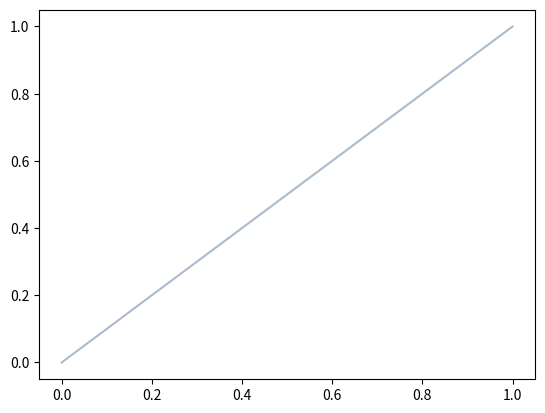
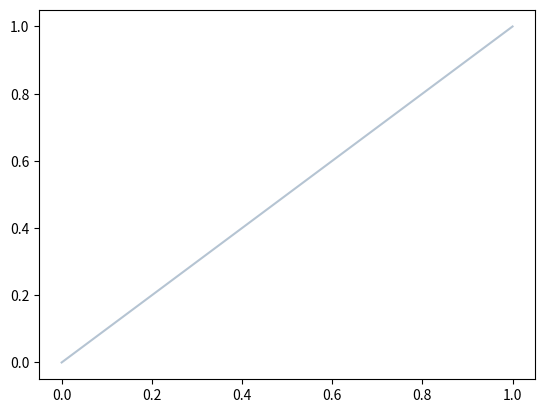

Source code (Python) for these figures, in order:
# Colors as matplotlib checks them (CORR-788-1): an invalid one is a
# ValueError wherever pyplot takes it, savefig's facecolor too (whose SVG
# rectangle gets only a canonical #rrggbb and opacity), and
# matplotlib.colors' conversions.  CPython with matplotlib prints what
# test/png_oracle_gen.py records; Sagebrush must print the same
# (test/png.test.ts).
import io
import matplotlib
matplotlib.use("Agg")
import matplotlib.pyplot as plt
BAD = 'red"/><script>void 0</script><rect fill="red'
calls = {
    "plot": lambda ax, b: ax.plot([0, 1], [0, 1], color=b),
    "scatter": lambda ax, b: ax.scatter([0, 1], [0, 1], color=b),
    "scatter edge": lambda ax, b: ax.scatter([0, 1], [0, 1], edgecolors=b),
    "bar": lambda ax, b: ax.bar([0, 1], [1, 2], color=b),
    "bar edge": lambda ax, b: ax.bar([0, 1], [1, 2], edgecolor=b),
    "hist": lambda ax, b: ax.hist([1, 2], color=b),
    "fill_between": lambda ax, b: ax.fill_between([0, 1], [0, 1], color=b),
    "errorbar": lambda ax, b: ax.errorbar([0], [0], yerr=1, ecolor=b),
    "axhline": lambda ax, b: ax.axhline(0, color=b),
    "text": lambda ax, b: ax.text(0, 0, "t", color=b),
    "figure": lambda ax, b: plt.figure(facecolor=b),
}
for name, f in calls.items():
    for b in ("not-a-colour", BAD):
        fig, ax = plt.subplots()
        try:
            f(ax, b)
            fig.savefig(io.BytesIO(), format="png")
            print(name, "accepted")
        except Exception as e:
            print(name, type(e).__name__)
        plt.close("all")
for color in ["not-a-colour", 'red" onload="void 0', BAD, "#12345", (1, 0, 0, 2), "red", (1, 0, 0, 0.3), "C1", "0.5", "none"]:
    fig = plt.figure(figsize=(1, 1))
    b = io.StringIO()
    try:
        fig.savefig(b, format="svg", facecolor=color)
        print(repr(color), "saved", "<script" in b.getvalue(), "onload=" in b.getvalue())
    except Exception as e:
        print(repr(color), type(e).__name__, e)
    plt.close("all")
from matplotlib.colors import to_hex, to_rgb, to_rgba
for c in ["gray", "Gray", "C3", "r", "tab:orange", "0.25", (0.1, 0.2, 0.3), (0.1, 0.2, 0.3, 0.4), "#abcdef", "#abcdef80",
          "none", "lightgoldenrodyellow"]:
    print(repr(c), to_rgb(c), to_rgba(c), to_rgba(c, 0.5), to_hex(c))
print(to_rgba((float("nan"), 0, 0)))  # (nan passes the range check, as in matplotlib)
for c in ["notacolor", "#12345", (1, 2, 3), BAD]:
    try:
        to_rgba(c)
    except ValueError as e:
        print(type(e).__name__, e)
# hex strictly (ASCII hex digits, 3, 4, 6 or 8 of them), gray levels,
# names in any case, the color cycle's C<n> (CORR-788-1, CORR-EE6-1)
for c in ['#abc', '#ABCD', '#abcdef', '#ABCDEF80', '#ff00-1', '#ff00+1', '#ff00 1', '#ff\n0000', '#ff0000\n', ' #ff0000', '#ab',
          '#abcde', '#abcdefa', '#abcdef801', '#gg0000', '#', 'ff0000', '#١٢٣', '#-ab', '#+abc', '#0x12',
          '0.5', ' 0.5', '0.5 ', '1.5', '-0.1', 'nan', 'inf', '1e-1', '0x1', '.5', '1', '0', '+0.5', '0_5',
          'red', 'Red', 'RED', ' red', 'red ', 'darkgrey', 'DarkGrey', 'grey', 'r', 'R', 'B', 'k', 'w', 'C0', 'C9', 'C10', 'C255', 'C00',
          'c0', 'C-1', 'C', 'C 1', 'C٣', 'tab:blue', 'TAB:BLUE', 'tab:Blue', 'tab:grey', 'Tab:gray', 'None', 'NONE', '']:
    try:
        print(repr(c), to_rgba(c))
    except ValueError as e:
        print(repr(c), "ValueError", e)
for c in ['#ff00-1', '#ff00 1', '#abc', '#abcd']:
    for where in ("plot", "savefig"):
        fig, ax = plt.subplots()
        try:
            if where == "plot":
                ax.plot([0, 1], [0, 1], color=c)
            b = io.StringIO()
            fig.savefig(b, format="svg", **({"facecolor": c} if where == "savefig" else {}))
            print(repr(c), where, "saved")
        except ValueError as e:  # (plot's message is Line2D's, which differs: its type)
            print(repr(c), where, "ValueError", e if where == "savefig" else "")
        plt.close("all")
# alpha given, (color, alpha) pairs, arrays, sequences of other lengths
import numpy as np
for args in [("r", 2), ("r", -0.1), ("r", 0.5), ("r", float("nan")), (("r", 0.3),), (("r", 0.3), 0.6), ((1, 0, 0, 0.5),),
             ((1, 0, 0, 0.5), None), (np.array([1, 0, 0]),), (np.array([1, 0, 0, 0.2]),), (np.array([[1, 0, 0]]),), (np.array([0.5]),),
             ([1, 0, 0],), (("#abc", 2),), (("#abcd", 0.5),), ("none", 0.5), ((1, 0, 0), 1), ("r", True), ((1, 0),), ([1, 0],),
             ((1, 0, 0, 0, 0),), (("r", "g", "b"),), ((1, 0, 0, 2),), ((1, 0, 0), 0.5), ("C12", 0.25), ("0.5", 1)]:
    try:
        print(repr(args), to_rgba(*args))
    except ValueError as e:
        print(repr(args), "ValueError", e)
